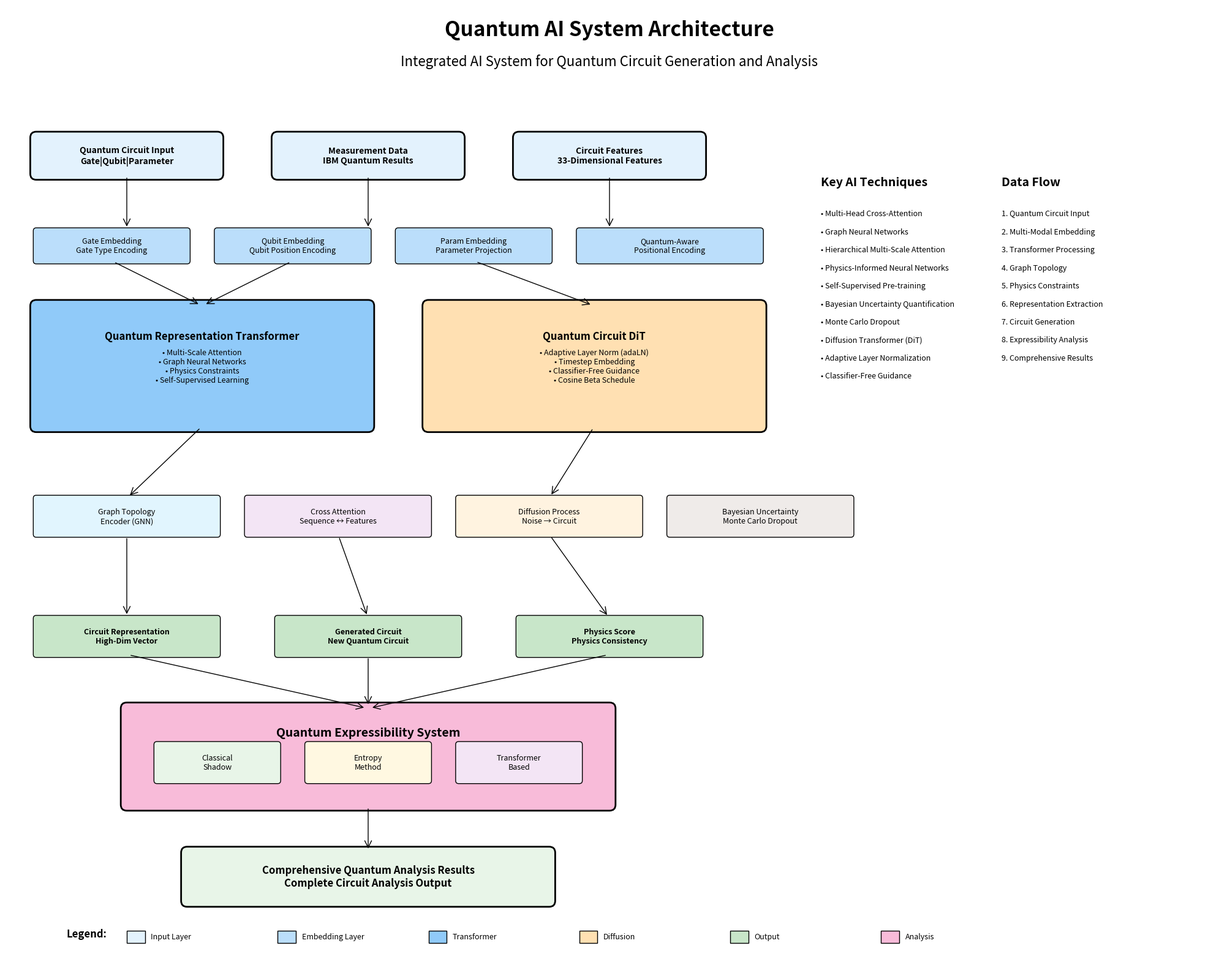
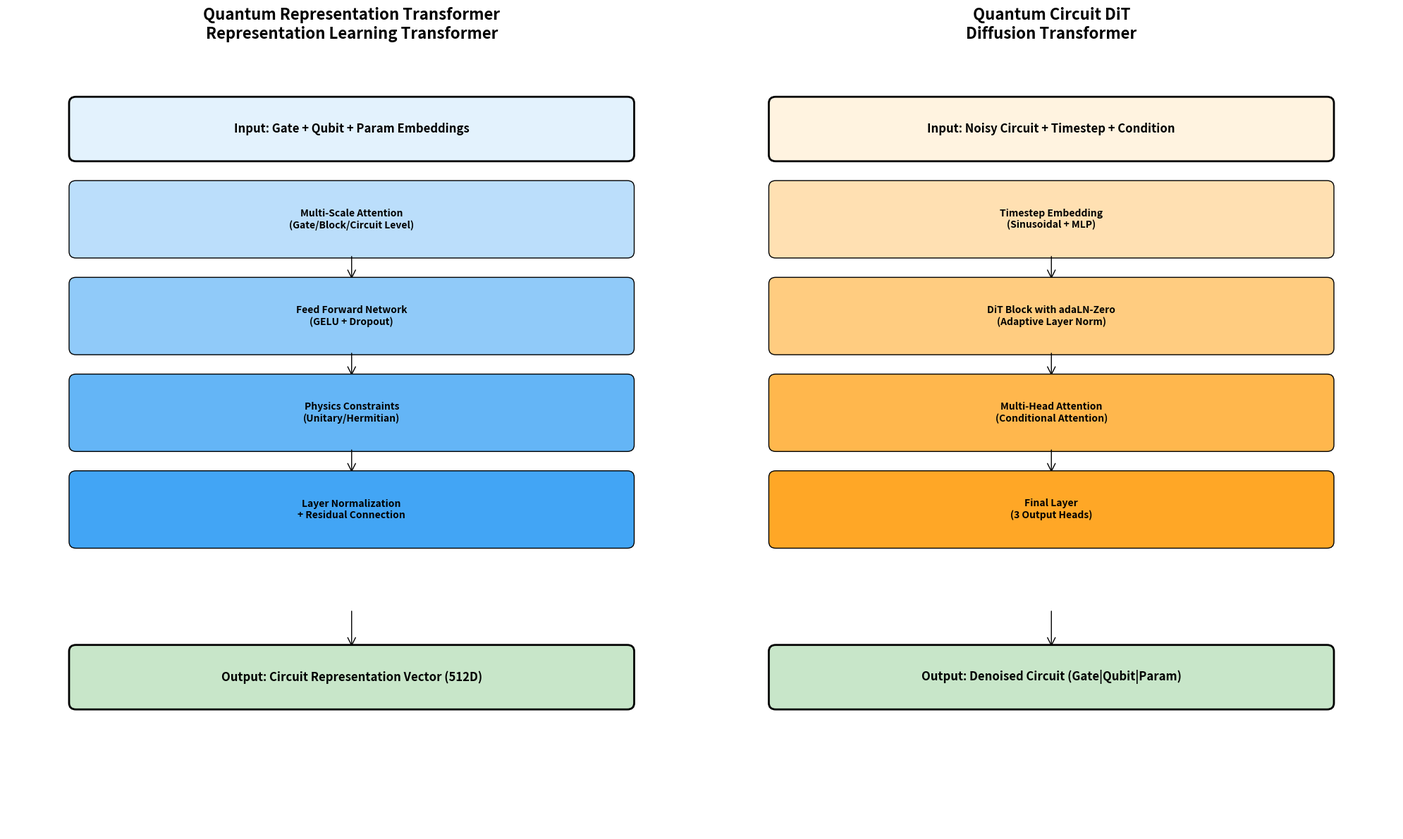
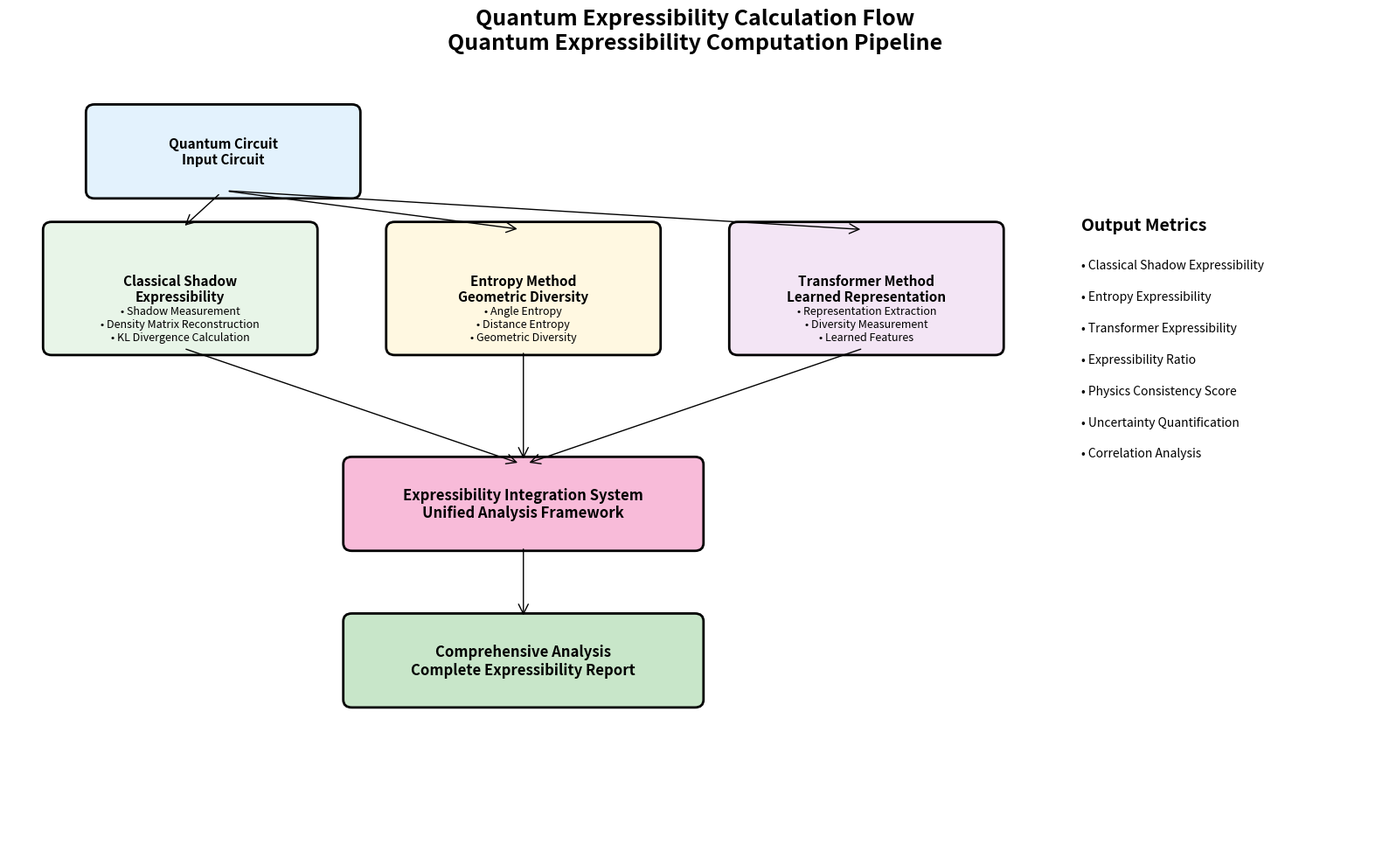

Write Python code to recreate these figures, in order.
#!/usr/bin/env python3
"""
Quantum AI System Architecture Visualization
Complete Quantum AI System Architecture Diagram
"""

import matplotlib.pyplot as plt
import matplotlib.patches as patches
from matplotlib.patches import FancyBboxPatch, ConnectionPatch, Circle
import numpy as np

def create_quantum_architecture_diagram():
    """Create complete quantum AI system architecture diagram"""
    
    # Create large canvas
    fig, ax = plt.subplots(1, 1, figsize=(20, 16))
    ax.set_xlim(0, 20)
    ax.set_ylim(0, 16)
    ax.axis('off')
    
    # Color palette
    colors = {
        'input': '#E3F2FD',      # Light blue
        'embedding': '#BBDEFB',   # Blue
        'transformer': '#90CAF9', # Dark blue
        'diffusion': '#FFE0B2',   # Light orange
        'output': '#C8E6C9',      # Light green
        'analysis': '#F8BBD9',    # Light pink
        'connection': '#757575'   # Gray
    }
    
    # Title
    ax.text(10, 15.5, 'Quantum AI System Architecture', 
            fontsize=24, fontweight='bold', ha='center')
    ax.text(10, 15, 'Integrated AI System for Quantum Circuit Generation and Analysis', 
            fontsize=16, ha='center', style='italic')
    
    # ==================== Input Layer ====================
    input_y = 13.5
    
    # Quantum circuit input
    circuit_box = FancyBboxPatch((0.5, input_y-0.3), 3, 0.6, 
                                boxstyle="round,pad=0.1", 
                                facecolor=colors['input'], 
                                edgecolor='black', linewidth=2)
    ax.add_patch(circuit_box)
    ax.text(2, input_y, 'Quantum Circuit Input\nGate|Qubit|Parameter', 
            ha='center', va='center', fontsize=10, fontweight='bold')
    
    # Measurement data input
    measurement_box = FancyBboxPatch((4.5, input_y-0.3), 3, 0.6, 
                                   boxstyle="round,pad=0.1", 
                                   facecolor=colors['input'], 
                                   edgecolor='black', linewidth=2)
    ax.add_patch(measurement_box)
    ax.text(6, input_y, 'Measurement Data\nIBM Quantum Results', 
            ha='center', va='center', fontsize=10, fontweight='bold')
    
    # Circuit features input
    features_box = FancyBboxPatch((8.5, input_y-0.3), 3, 0.6, 
                                boxstyle="round,pad=0.1", 
                                facecolor=colors['input'], 
                                edgecolor='black', linewidth=2)
    ax.add_patch(features_box)
    ax.text(10, input_y, 'Circuit Features\n33-Dimensional Features', 
            ha='center', va='center', fontsize=10, fontweight='bold')
    
    # ==================== Embedding Layer ====================
    embedding_y = 12
    
    # Gate embedding
    gate_emb = FancyBboxPatch((0.5, embedding_y-0.25), 2.5, 0.5, 
                             boxstyle="round,pad=0.05", 
                             facecolor=colors['embedding'], 
                             edgecolor='black')
    ax.add_patch(gate_emb)
    ax.text(1.75, embedding_y, 'Gate Embedding\nGate Type Encoding', 
            ha='center', va='center', fontsize=9)
    
    # Qubit embedding
    qubit_emb = FancyBboxPatch((3.5, embedding_y-0.25), 2.5, 0.5, 
                              boxstyle="round,pad=0.05", 
                              facecolor=colors['embedding'], 
                              edgecolor='black')
    ax.add_patch(qubit_emb)
    ax.text(4.75, embedding_y, 'Qubit Embedding\nQubit Position Encoding', 
            ha='center', va='center', fontsize=9)
    
    # Parameter embedding
    param_emb = FancyBboxPatch((6.5, embedding_y-0.25), 2.5, 0.5, 
                              boxstyle="round,pad=0.05", 
                              facecolor=colors['embedding'], 
                              edgecolor='black')
    ax.add_patch(param_emb)
    ax.text(7.75, embedding_y, 'Param Embedding\nParameter Projection', 
            ha='center', va='center', fontsize=9)
    
    # Positional encoding
    pos_enc = FancyBboxPatch((9.5, embedding_y-0.25), 3, 0.5, 
                            boxstyle="round,pad=0.05", 
                            facecolor=colors['embedding'], 
                            edgecolor='black')
    ax.add_patch(pos_enc)
    ax.text(11, embedding_y, 'Quantum-Aware\nPositional Encoding', 
            ha='center', va='center', fontsize=9)
    
    # ==================== Core Transformer System ====================
    transformer_y = 10
    
    # Representation learning transformer (left)
    repr_transformer = FancyBboxPatch((0.5, transformer_y-1), 5.5, 2, 
                                     boxstyle="round,pad=0.1", 
                                     facecolor=colors['transformer'], 
                                     edgecolor='black', linewidth=2)
    ax.add_patch(repr_transformer)
    ax.text(3.25, transformer_y+0.5, 'Quantum Representation Transformer', 
            ha='center', va='center', fontsize=12, fontweight='bold')
    ax.text(3.25, transformer_y, '• Multi-Scale Attention\n• Graph Neural Networks\n• Physics Constraints\n• Self-Supervised Learning', 
            ha='center', va='center', fontsize=9)
    
    # Diffusion transformer (right)
    diffusion_transformer = FancyBboxPatch((7, transformer_y-1), 5.5, 2, 
                                          boxstyle="round,pad=0.1", 
                                          facecolor=colors['diffusion'], 
                                          edgecolor='black', linewidth=2)
    ax.add_patch(diffusion_transformer)
    ax.text(9.75, transformer_y+0.5, 'Quantum Circuit DiT', 
            ha='center', va='center', fontsize=12, fontweight='bold')
    ax.text(9.75, transformer_y, '• Adaptive Layer Norm (adaLN)\n• Timestep Embedding\n• Classifier-Free Guidance\n• Cosine Beta Schedule', 
            ha='center', va='center', fontsize=9)
    
    # ==================== Middle Processing Layer ====================
    middle_y = 7.5
    
    # Graph topology encoder
    graph_encoder = FancyBboxPatch((0.5, middle_y-0.3), 3, 0.6, 
                                  boxstyle="round,pad=0.05", 
                                  facecolor='#E1F5FE', 
                                  edgecolor='black')
    ax.add_patch(graph_encoder)
    ax.text(2, middle_y, 'Graph Topology\nEncoder (GNN)', 
            ha='center', va='center', fontsize=9)
    
    # Cross attention
    cross_attention = FancyBboxPatch((4, middle_y-0.3), 3, 0.6, 
                                   boxstyle="round,pad=0.05", 
                                   facecolor='#F3E5F5', 
                                   edgecolor='black')
    ax.add_patch(cross_attention)
    ax.text(5.5, middle_y, 'Cross Attention\nSequence ↔ Features', 
            ha='center', va='center', fontsize=9)
    
    # Diffusion process
    diffusion_process = FancyBboxPatch((7.5, middle_y-0.3), 3, 0.6, 
                                     boxstyle="round,pad=0.05", 
                                     facecolor='#FFF3E0', 
                                     edgecolor='black')
    ax.add_patch(diffusion_process)
    ax.text(9, middle_y, 'Diffusion Process\nNoise → Circuit', 
            ha='center', va='center', fontsize=9)
    
    # Bayesian uncertainty
    uncertainty = FancyBboxPatch((11, middle_y-0.3), 3, 0.6, 
                               boxstyle="round,pad=0.05", 
                               facecolor='#EFEBE9', 
                               edgecolor='black')
    ax.add_patch(uncertainty)
    ax.text(12.5, middle_y, 'Bayesian Uncertainty\nMonte Carlo Dropout', 
            ha='center', va='center', fontsize=9)
    
    # ==================== Output and Analysis Layer ====================
    output_y = 5.5
    
    # Circuit representation vector
    repr_output = FancyBboxPatch((0.5, output_y-0.3), 3, 0.6, 
                               boxstyle="round,pad=0.05", 
                               facecolor=colors['output'], 
                               edgecolor='black')
    ax.add_patch(repr_output)
    ax.text(2, output_y, 'Circuit Representation\nHigh-Dim Vector', 
            ha='center', va='center', fontsize=9, fontweight='bold')
    
    # Generated circuit
    generated_circuit = FancyBboxPatch((4.5, output_y-0.3), 3, 0.6, 
                                     boxstyle="round,pad=0.05", 
                                     facecolor=colors['output'], 
                                     edgecolor='black')
    ax.add_patch(generated_circuit)
    ax.text(6, output_y, 'Generated Circuit\nNew Quantum Circuit', 
            ha='center', va='center', fontsize=9, fontweight='bold')
    
    # Physics score
    physics_score = FancyBboxPatch((8.5, output_y-0.3), 3, 0.6, 
                                 boxstyle="round,pad=0.05", 
                                 facecolor=colors['output'], 
                                 edgecolor='black')
    ax.add_patch(physics_score)
    ax.text(10, output_y, 'Physics Score\nPhysics Consistency', 
            ha='center', va='center', fontsize=9, fontweight='bold')
    
    # ==================== Expressibility Analysis System ====================
    analysis_y = 3.5
    
    # Integrated expressibility system
    expressibility_system = FancyBboxPatch((2, analysis_y-0.8), 8, 1.6, 
                                         boxstyle="round,pad=0.1", 
                                         facecolor=colors['analysis'], 
                                         edgecolor='black', linewidth=2)
    ax.add_patch(expressibility_system)
    ax.text(6, analysis_y+0.4, 'Quantum Expressibility System', 
            ha='center', va='center', fontsize=14, fontweight='bold')
    
    # Classical Shadow
    cs_box = FancyBboxPatch((2.5, analysis_y-0.4), 2, 0.6, 
                           boxstyle="round,pad=0.05", 
                           facecolor='#E8F5E8', 
                           edgecolor='black')
    ax.add_patch(cs_box)
    ax.text(3.5, analysis_y-0.1, 'Classical\nShadow', 
            ha='center', va='center', fontsize=9)
    
    # Entropy method
    entropy_box = FancyBboxPatch((5, analysis_y-0.4), 2, 0.6, 
                               boxstyle="round,pad=0.05", 
                               facecolor='#FFF8E1', 
                               edgecolor='black')
    ax.add_patch(entropy_box)
    ax.text(6, analysis_y-0.1, 'Entropy\nMethod', 
            ha='center', va='center', fontsize=9)
    
    # Transformer based
    transformer_expr = FancyBboxPatch((7.5, analysis_y-0.4), 2, 0.6, 
                                    boxstyle="round,pad=0.05", 
                                    facecolor='#F3E5F5', 
                                    edgecolor='black')
    ax.add_patch(transformer_expr)
    ax.text(8.5, analysis_y-0.1, 'Transformer\nBased', 
            ha='center', va='center', fontsize=9)
    
    # ==================== Final Results ====================
    result_y = 1.5
    
    # Comprehensive analysis results
    final_result = FancyBboxPatch((3, result_y-0.4), 6, 0.8, 
                                boxstyle="round,pad=0.1", 
                                facecolor='#E8F5E8', 
                                edgecolor='black', linewidth=2)
    ax.add_patch(final_result)
    ax.text(6, result_y, 'Comprehensive Quantum Analysis Results\nComplete Circuit Analysis Output', 
            ha='center', va='center', fontsize=12, fontweight='bold')
    
    # ==================== Draw Connection Lines ====================
    
    # Input → Embedding
    for x in [2, 6, 10]:
        arrow = ConnectionPatch((x, input_y-0.3), (x, embedding_y+0.25), 
                              "data", "data", 
                              arrowstyle="->", shrinkA=5, shrinkB=5, 
                              mutation_scale=20, fc=colors['connection'])
        ax.add_patch(arrow)
    
    # Embedding → Transformer
    for x in [1.75, 4.75, 7.75]:
        if x < 6:  # To representation transformer
            arrow = ConnectionPatch((x, embedding_y-0.25), (3.25, transformer_y+1), 
                                  "data", "data", 
                                  arrowstyle="->", shrinkA=5, shrinkB=5, 
                                  mutation_scale=20, fc=colors['connection'])
        else:  # To diffusion transformer
            arrow = ConnectionPatch((x, embedding_y-0.25), (9.75, transformer_y+1), 
                                  "data", "data", 
                                  arrowstyle="->", shrinkA=5, shrinkB=5, 
                                  mutation_scale=20, fc=colors['connection'])
        ax.add_patch(arrow)
    
    # Transformer → Middle processing
    arrow1 = ConnectionPatch((3.25, transformer_y-1), (2, middle_y+0.3), 
                           "data", "data", 
                           arrowstyle="->", shrinkA=5, shrinkB=5, 
                           mutation_scale=20, fc=colors['connection'])
    ax.add_patch(arrow1)
    
    arrow2 = ConnectionPatch((9.75, transformer_y-1), (9, middle_y+0.3), 
                           "data", "data", 
                           arrowstyle="->", shrinkA=5, shrinkB=5, 
                           mutation_scale=20, fc=colors['connection'])
    ax.add_patch(arrow2)
    
    # Middle processing → Output
    for i, x in enumerate([2, 6, 10]):
        arrow = ConnectionPatch((2+i*3.5, middle_y-0.3), (x, output_y+0.3), 
                              "data", "data", 
                              arrowstyle="->", shrinkA=5, shrinkB=5, 
                              mutation_scale=20, fc=colors['connection'])
        ax.add_patch(arrow)
    
    # Output → Analysis
    for x in [2, 6, 10]:
        arrow = ConnectionPatch((x, output_y-0.3), (6, analysis_y+0.8), 
                              "data", "data", 
                              arrowstyle="->", shrinkA=5, shrinkB=5, 
                              mutation_scale=20, fc=colors['connection'])
        ax.add_patch(arrow)
    
    # Analysis → Final results
    arrow = ConnectionPatch((6, analysis_y-0.8), (6, result_y+0.4), 
                          "data", "data", 
                          arrowstyle="->", shrinkA=5, shrinkB=5, 
                          mutation_scale=20, fc=colors['connection'])
    ax.add_patch(arrow)
    
    # ==================== Side Information ====================
    
    # Left side: Key AI techniques
    ax.text(13.5, 13, 'Key AI Techniques', fontsize=14, fontweight='bold')
    techniques = [
        '• Multi-Head Cross-Attention',
        '• Graph Neural Networks',
        '• Hierarchical Multi-Scale Attention',
        '• Physics-Informed Neural Networks',
        '• Self-Supervised Pre-training',
        '• Bayesian Uncertainty Quantification',
        '• Monte Carlo Dropout',
        '• Diffusion Transformer (DiT)',
        '• Adaptive Layer Normalization',
        '• Classifier-Free Guidance'
    ]
    
    for i, technique in enumerate(techniques):
        ax.text(13.5, 12.5-i*0.3, technique, fontsize=9)
    
    # Right side: Data flow
    ax.text(16.5, 13, 'Data Flow', fontsize=14, fontweight='bold')
    flow_steps = [
        '1. Quantum Circuit Input',
        '2. Multi-Modal Embedding',
        '3. Transformer Processing',
        '4. Graph Topology',
        '5. Physics Constraints',
        '6. Representation Extraction',
        '7. Circuit Generation',
        '8. Expressibility Analysis',
        '9. Comprehensive Results'
    ]
    
    for i, step in enumerate(flow_steps):
        ax.text(16.5, 12.5-i*0.3, step, fontsize=9)
    
    # Legend
    legend_y = 0.5
    ax.text(1, legend_y, 'Legend:', fontsize=12, fontweight='bold')
    
    legend_items = [
        ('Input Layer', colors['input']),
        ('Embedding Layer', colors['embedding']),
        ('Transformer', colors['transformer']),
        ('Diffusion', colors['diffusion']),
        ('Output', colors['output']),
        ('Analysis', colors['analysis'])
    ]
    
    for i, (label, color) in enumerate(legend_items):
        rect = patches.Rectangle((2+i*2.5, legend_y-0.1), 0.3, 0.2, 
                               facecolor=color, edgecolor='black')
        ax.add_patch(rect)
        ax.text(2.4+i*2.5, legend_y, label, fontsize=9, va='center')
    
    plt.tight_layout()
    plt.savefig('quantum_ai_architecture.png', dpi=300, bbox_inches='tight')
    plt.show()


def create_detailed_transformer_diagram():
    """Detailed transformer internal structure diagram"""
    
    fig, (ax1, ax2) = plt.subplots(1, 2, figsize=(20, 12))
    
    # ==================== Representation Transformer (Left) ====================
    ax1.set_xlim(0, 10)
    ax1.set_ylim(0, 12)
    ax1.axis('off')
    ax1.set_title('Quantum Representation Transformer\nRepresentation Learning Transformer', 
                  fontsize=16, fontweight='bold', pad=20)
    
    # Input layer
    input_box = FancyBboxPatch((1, 10.5), 8, 0.8, 
                              boxstyle="round,pad=0.1", 
                              facecolor='#E3F2FD', 
                              edgecolor='black', linewidth=2)
    ax1.add_patch(input_box)
    ax1.text(5, 10.9, 'Input: Gate + Qubit + Param Embeddings', 
             ha='center', va='center', fontsize=12, fontweight='bold')
    
    # Transformer layers
    layer_colors = ['#BBDEFB', '#90CAF9', '#64B5F6', '#42A5F5']
    layer_names = [
        'Multi-Scale Attention\n(Gate/Block/Circuit Level)',
        'Feed Forward Network\n(GELU + Dropout)',
        'Physics Constraints\n(Unitary/Hermitian)',
        'Layer Normalization\n+ Residual Connection'
    ]
    
    for i, (color, name) in enumerate(zip(layer_colors, layer_names)):
        y_pos = 9 - i * 1.5
        layer_box = FancyBboxPatch((1, y_pos), 8, 1, 
                                  boxstyle="round,pad=0.1", 
                                  facecolor=color, 
                                  edgecolor='black')
        ax1.add_patch(layer_box)
        ax1.text(5, y_pos + 0.5, name, 
                ha='center', va='center', fontsize=10, fontweight='bold')
        
        # Connection lines
        if i < len(layer_colors) - 1:
            arrow = ConnectionPatch((5, y_pos), (5, y_pos - 0.5), 
                                  "data", "data", 
                                  arrowstyle="->", shrinkA=5, shrinkB=5, 
                                  mutation_scale=20, fc='black')
            ax1.add_patch(arrow)
    
    # Output
    output_box = FancyBboxPatch((1, 2), 8, 0.8, 
                               boxstyle="round,pad=0.1", 
                               facecolor='#C8E6C9', 
                               edgecolor='black', linewidth=2)
    ax1.add_patch(output_box)
    ax1.text(5, 2.4, 'Output: Circuit Representation Vector (512D)', 
             ha='center', va='center', fontsize=12, fontweight='bold')
    
    # Final connection line
    arrow = ConnectionPatch((5, 3.5), (5, 2.8), 
                          "data", "data", 
                          arrowstyle="->", shrinkA=5, shrinkB=5, 
                          mutation_scale=20, fc='black')
    ax1.add_patch(arrow)
    
    # ==================== Diffusion Transformer (Right) ====================
    ax2.set_xlim(0, 10)
    ax2.set_ylim(0, 12)
    ax2.axis('off')
    ax2.set_title('Quantum Circuit DiT\nDiffusion Transformer', 
                  fontsize=16, fontweight='bold', pad=20)
    
    # Input layer
    input_box2 = FancyBboxPatch((1, 10.5), 8, 0.8, 
                               boxstyle="round,pad=0.1", 
                               facecolor='#FFF3E0', 
                               edgecolor='black', linewidth=2)
    ax2.add_patch(input_box2)
    ax2.text(5, 10.9, 'Input: Noisy Circuit + Timestep + Condition', 
             ha='center', va='center', fontsize=12, fontweight='bold')
    
    # DiT layers
    dit_colors = ['#FFE0B2', '#FFCC80', '#FFB74D', '#FFA726']
    dit_names = [
        'Timestep Embedding\n(Sinusoidal + MLP)',
        'DiT Block with adaLN-Zero\n(Adaptive Layer Norm)',
        'Multi-Head Attention\n(Conditional Attention)',
        'Final Layer\n(3 Output Heads)'
    ]
    
    for i, (color, name) in enumerate(zip(dit_colors, dit_names)):
        y_pos = 9 - i * 1.5
        layer_box = FancyBboxPatch((1, y_pos), 8, 1, 
                                  boxstyle="round,pad=0.1", 
                                  facecolor=color, 
                                  edgecolor='black')
        ax2.add_patch(layer_box)
        ax2.text(5, y_pos + 0.5, name, 
                ha='center', va='center', fontsize=10, fontweight='bold')
        
        # Connection lines
        if i < len(dit_colors) - 1:
            arrow = ConnectionPatch((5, y_pos), (5, y_pos - 0.5), 
                                  "data", "data", 
                                  arrowstyle="->", shrinkA=5, shrinkB=5, 
                                  mutation_scale=20, fc='black')
            ax2.add_patch(arrow)
    
    # Output
    output_box2 = FancyBboxPatch((1, 2), 8, 0.8, 
                                boxstyle="round,pad=0.1", 
                                facecolor='#C8E6C9', 
                                edgecolor='black', linewidth=2)
    ax2.add_patch(output_box2)
    ax2.text(5, 2.4, 'Output: Denoised Circuit (Gate|Qubit|Param)', 
             ha='center', va='center', fontsize=12, fontweight='bold')
    
    # Final connection line
    arrow2 = ConnectionPatch((5, 3.5), (5, 2.8), 
                           "data", "data", 
                           arrowstyle="->", shrinkA=5, shrinkB=5, 
                           mutation_scale=20, fc='black')
    ax2.add_patch(arrow2)
    
    plt.tight_layout()
    plt.savefig('transformer_details.png', dpi=300, bbox_inches='tight')
    plt.show()


def create_expressibility_flow_diagram():
    """Expressibility calculation flow diagram"""
    
    fig, ax = plt.subplots(1, 1, figsize=(16, 10))
    ax.set_xlim(0, 16)
    ax.set_ylim(0, 10)
    ax.axis('off')
    
    ax.set_title('Quantum Expressibility Calculation Flow\nQuantum Expressibility Computation Pipeline', 
                 fontsize=18, fontweight='bold', pad=20)
    
    # Input
    input_circuit = FancyBboxPatch((1, 8.5), 3, 1, 
                                  boxstyle="round,pad=0.1", 
                                  facecolor='#E3F2FD', 
                                  edgecolor='black', linewidth=2)
    ax.add_patch(input_circuit)
    ax.text(2.5, 9, 'Quantum Circuit\nInput Circuit', 
            ha='center', va='center', fontsize=11, fontweight='bold')
    
    # Three methods
    methods_y = 6.5
    
    # Classical Shadow
    cs_box = FancyBboxPatch((0.5, methods_y), 3, 1.5, 
                           boxstyle="round,pad=0.1", 
                           facecolor='#E8F5E8', 
                           edgecolor='black', linewidth=2)
    ax.add_patch(cs_box)
    ax.text(2, methods_y + 0.75, 'Classical Shadow\nExpressibility', 
            ha='center', va='center', fontsize=11, fontweight='bold')
    ax.text(2, methods_y + 0.3, '• Shadow Measurement\n• Density Matrix Reconstruction\n• KL Divergence Calculation', 
            ha='center', va='center', fontsize=9)
    
    # Entropy method
    entropy_box = FancyBboxPatch((4.5, methods_y), 3, 1.5, 
                                boxstyle="round,pad=0.1", 
                                facecolor='#FFF8E1', 
                                edgecolor='black', linewidth=2)
    ax.add_patch(entropy_box)
    ax.text(6, methods_y + 0.75, 'Entropy Method\nGeometric Diversity', 
            ha='center', va='center', fontsize=11, fontweight='bold')
    ax.text(6, methods_y + 0.3, '• Angle Entropy\n• Distance Entropy\n• Geometric Diversity', 
            ha='center', va='center', fontsize=9)
    
    # Transformer method
    transformer_box = FancyBboxPatch((8.5, methods_y), 3, 1.5, 
                                    boxstyle="round,pad=0.1", 
                                    facecolor='#F3E5F5', 
                                    edgecolor='black', linewidth=2)
    ax.add_patch(transformer_box)
    ax.text(10, methods_y + 0.75, 'Transformer Method\nLearned Representation', 
            ha='center', va='center', fontsize=11, fontweight='bold')
    ax.text(10, methods_y + 0.3, '• Representation Extraction\n• Diversity Measurement\n• Learned Features', 
            ha='center', va='center', fontsize=9)
    
    # Integration system
    integration_box = FancyBboxPatch((4, 4), 4, 1, 
                                   boxstyle="round,pad=0.1", 
                                   facecolor='#F8BBD9', 
                                   edgecolor='black', linewidth=2)
    ax.add_patch(integration_box)
    ax.text(6, 4.5, 'Expressibility Integration System\nUnified Analysis Framework', 
            ha='center', va='center', fontsize=12, fontweight='bold')
    
    # Final results
    result_box = FancyBboxPatch((4, 2), 4, 1, 
                               boxstyle="round,pad=0.1", 
                               facecolor='#C8E6C9', 
                               edgecolor='black', linewidth=2)
    ax.add_patch(result_box)
    ax.text(6, 2.5, 'Comprehensive Analysis\nComplete Expressibility Report', 
            ha='center', va='center', fontsize=12, fontweight='bold')
    
    # Connection lines
    # Input → Three methods
    for x in [2, 6, 10]:
        arrow = ConnectionPatch((2.5, 8.5), (x, methods_y + 1.5), 
                              "data", "data", 
                              arrowstyle="->", shrinkA=5, shrinkB=5, 
                              mutation_scale=20, fc='black')
        ax.add_patch(arrow)
    
    # Three methods → Integration
    for x in [2, 6, 10]:
        arrow = ConnectionPatch((x, methods_y), (6, 5), 
                              "data", "data", 
                              arrowstyle="->", shrinkA=5, shrinkB=5, 
                              mutation_scale=20, fc='black')
        ax.add_patch(arrow)
    
    # Integration → Results
    arrow = ConnectionPatch((6, 4), (6, 3), 
                          "data", "data", 
                          arrowstyle="->", shrinkA=5, shrinkB=5, 
                          mutation_scale=20, fc='black')
    ax.add_patch(arrow)
    
    # Side information
    ax.text(12.5, 8, 'Output Metrics', fontsize=14, fontweight='bold')
    metrics = [
        '• Classical Shadow Expressibility',
        '• Entropy Expressibility',
        '• Transformer Expressibility',
        '• Expressibility Ratio',
        '• Physics Consistency Score',
        '• Uncertainty Quantification',
        '• Correlation Analysis'
    ]
    
    for i, metric in enumerate(metrics):
        ax.text(12.5, 7.5-i*0.4, metric, fontsize=10)
    
    plt.tight_layout()
    plt.savefig('expressibility_flow.png', dpi=300, bbox_inches='tight')
    plt.show()


if __name__ == "__main__":
    print("Generating Quantum AI System Architecture Diagrams...")
    
    # Complete architecture diagram
    print("1. Complete System Architecture...")
    create_quantum_architecture_diagram()
    
    # Detailed transformer diagram
    print("2. Detailed Transformer Structure...")
    create_detailed_transformer_diagram()
    
    # Expressibility calculation flow
    print("3. Expressibility Calculation Flow...")
    create_expressibility_flow_diagram()
    
    print("\nAll diagrams generated successfully!")
    print("Generated files:")
    print("  quantum_ai_architecture.png - Complete System Architecture")
    print("  transformer_details.png - Detailed Transformer Structure")
    print("  expressibility_flow.png - Expressibility Calculation Flow") 
